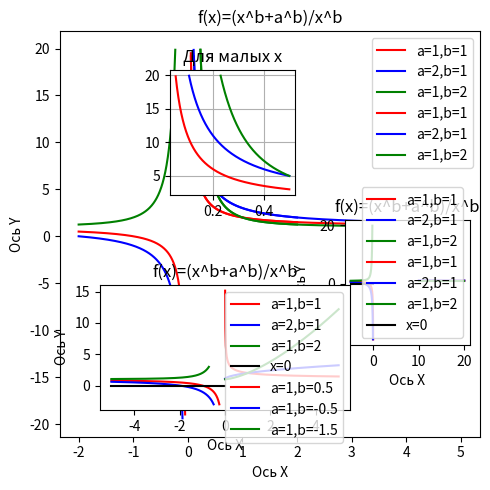
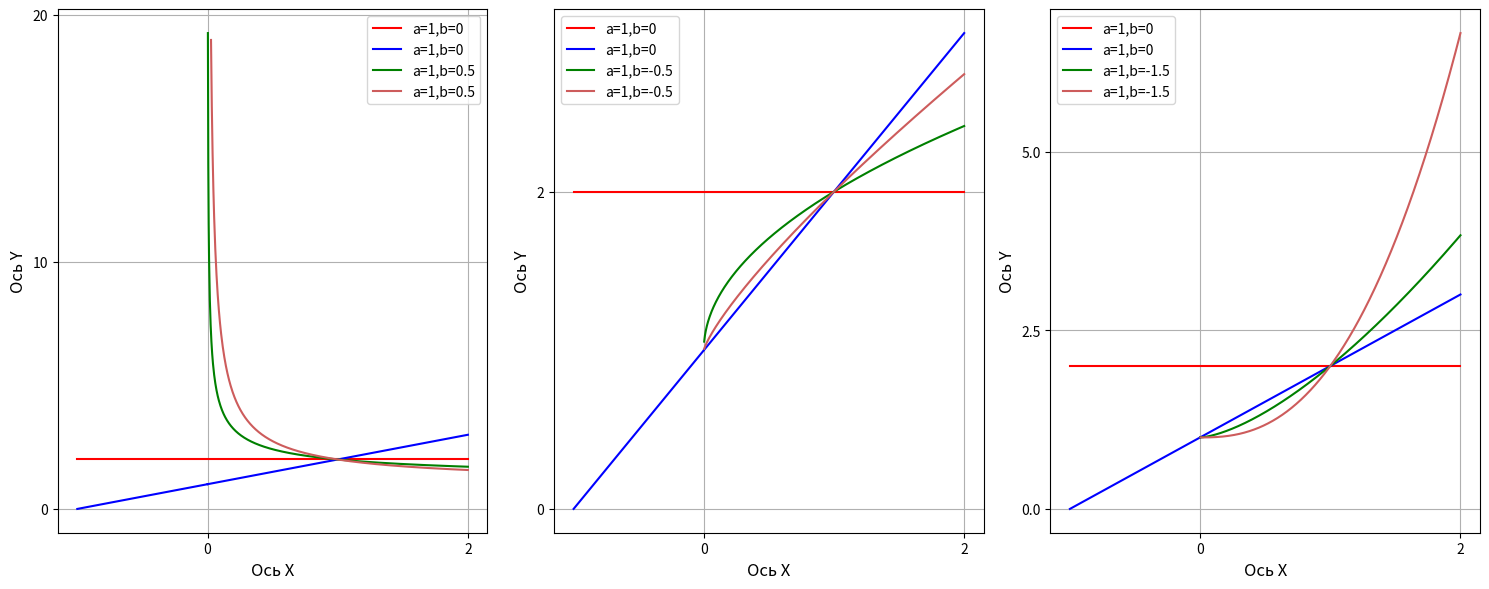

Source code (Python) for these figures, in order:
# 1
from matplotlib import pyplot as plt
import os
import numpy as np
print('\n#1')


dir = os.getcwd()
x = np.linspace(-2, 2, 1000)

plt.rcParams["figure.figsize"] = [5, 5]
plt.rcParams["figure.autolayout"] = True


def f(x, a, b):
    y = (x**b+a**b)/x**b
    y[y > 20] = np.nan
    y[y < -20] = np.nan
    return y


plt.plot(x, f(x, a=1, b=1), label='a=1,b=1', color='red')
plt.plot(x, f(x, a=2, b=1), label='a=2,b=1', color='blue')
plt.plot(x, f(x, a=1, b=2), label='a=1,b=2', color='green')
plt.xlabel('Ось X')
plt.ylabel('Ось Y')
plt.title('f(x)=(x^b+a^b)/x^b')
plt.legend()
plt.grid()
plt.show()
plt.savefig(dir + '/Занятие_9_1.png', dpi=300)

# 2
print('\n#2')


dir = os.getcwd()
x = np.linspace(0, 5, 1000)

plt.rcParams["figure.figsize"] = [5, 5]
plt.rcParams["figure.autolayout"] = True


def f(x, a, b):
    y = (x**b+a**b)/x**b
    y[y > 20] = np.nan
    y[y < -20] = np.nan
    return y


plt.plot(x, f(x, a=1, b=1), label='a=1,b=1', color='red')
plt.plot(x, f(x, a=2, b=1), label='a=2,b=1', color='blue')
plt.plot(x, f(x, a=1, b=2), label='a=1,b=2', color='green')
plt.xlabel('Ось X')
plt.ylabel('Ось Y')
plt.title('f(x)=(x^b+a^b)/x^b')
plt.legend()
plt.grid()

plt.axes([0.35, 0.60, 0.25, 0.25])
x = np.linspace(0, 0.5, 1000)
plt.grid()
plt.title('Для малых x')
plt.plot(x, f(x, a=1, b=1), label='a=1,b=1', color='red')
plt.plot(x, f(x, a=2, b=1), label='a=2,b=1', color='blue')
plt.plot(x, f(x, a=1, b=2), label='a=1,b=2', color='green')

plt.axes([0.70, 0.30, 0.25, 0.25])
x = np.linspace(10, 20, 1000)
plt.grid()
plt.title('Для больших x')
plt.plot(x, f(x, a=1, b=1), label='a=1,b=1', color='red')
plt.plot(x, f(x, a=2, b=1), label='a=2,b=1', color='blue')
plt.plot(x, f(x, a=1, b=2), label='a=1,b=2', color='green')

plt.show()
plt.savefig(dir + '/Занятие_9_2.png', dpi=300)

# 3
print('\n#3')


dir = os.getcwd()
x = np.linspace(-5, 0, 1000)

plt.rcParams["figure.figsize"] = [5, 5]
plt.rcParams["figure.autolayout"] = True


def f(x, a, b):
    y = (x**b+a**b)/x**b
    y[y > 20] = np.nan
    y[y < -20] = np.nan
    return y


plt.plot(x, f(x, a=1, b=1), label='a=1,b=1', color='red')
plt.plot(x, f(x, a=2, b=1), label='a=2,b=1', color='blue')
plt.plot(x, f(x, a=1, b=2), label='a=1,b=2', color='green')
plt.plot(x, [0]*len(x), label='x=0', color='black')
plt.xlabel('Ось X')
plt.ylabel('Ось Y')
plt.title('f(x)=(x^b+a^b)/x^b')
plt.legend()
plt.grid()

plt.axes([0.21, 0.17, 0.50, 0.25])


def f(x, a, b):
    y = (x**b+a**b)/x**b
    y[y > 3] = np.nan
    y[y < -3] = np.nan
    return y


x = np.linspace(-5, 0, 1000)
plt.grid()
plt.plot(x, f(x, a=1, b=1), label='a=1,b=1', color='red')
plt.plot(x, f(x, a=2, b=1), label='a=2,b=1', color='blue')
plt.plot(x, f(x, a=1, b=2), label='a=1,b=2', color='green')
plt.plot(x, [0]*len(x), label='x=0', color='black')

plt.show()
plt.savefig(dir + '/Занятие_9_3.png', dpi=300)

# 4
print('\n#4')


dir = os.getcwd()
x = np.linspace(-5, 5, 1000)

plt.rcParams["figure.figsize"] = [5, 5]
plt.rcParams["figure.autolayout"] = True


def f(x, a, b):
    y = (x**b+a**b)/x**b
    y[y > 20] = np.nan
    y[y < -20] = np.nan
    return y


plt.plot(x, f(x, a=1, b=0.5), label='a=1,b=0.5', color='red')
plt.plot(x, f(x, a=1, b=-0.5), label='a=1,b=-0.5', color='blue')
plt.plot(x, f(x, a=1, b=-1.5), label='a=1,b=-1.5', color='green')
plt.xlabel('Ось X')
plt.ylabel('Ось Y')
plt.title('f(x)=(x^b+a^b)/x^b')
plt.legend()
plt.grid()
x = np.linspace(-1, 2, 1000)
plt.savefig(dir + '/Занятие_9_4.png', dpi=300)

def example_plot(ax, x, a, b1, b2, array_b, k, fontsize=12, hide_labels=False):
    ax.plot(x, f(x, a, b1), label=f'a={a},b={b1}', color='red')
    ax.plot(x, f(x, a, b2), label=f'a={a},b={b1}', color='blue')
    ax.grid()
    ax.plot(x, f(x, a, array_b[k][0]), label=f'a={a},b={array_b[k][0]}', color='green')
    ax.plot(x, f(x, a, array_b[k][1]), label=f'a={a},b={array_b[k][0]}', color='indianred')
    ax.legend()
    ax.locator_params(nbins=3)
    if hide_labels:
        ax.set_xticklabels([])
        ax.set_yticklabels([])
    else:
        ax.set_xlabel('Ось X', fontsize=fontsize)
        ax.set_ylabel('Ось Y', fontsize=fontsize)


fig, axs = plt.subplots(1, 3, figsize=(15, 6))
a = 1
b1 = 0
b2 = -1
array_b = [[0.5, 0.8], [-0.5, -0.8], [-1.5, -2.5]]
k = 0
for ax in axs.flat:
    example_plot(ax, x, a, b1, b2, array_b, k)
    k += 1

plt.savefig(dir + '/Занятие_9_4_2.png', dpi=300)